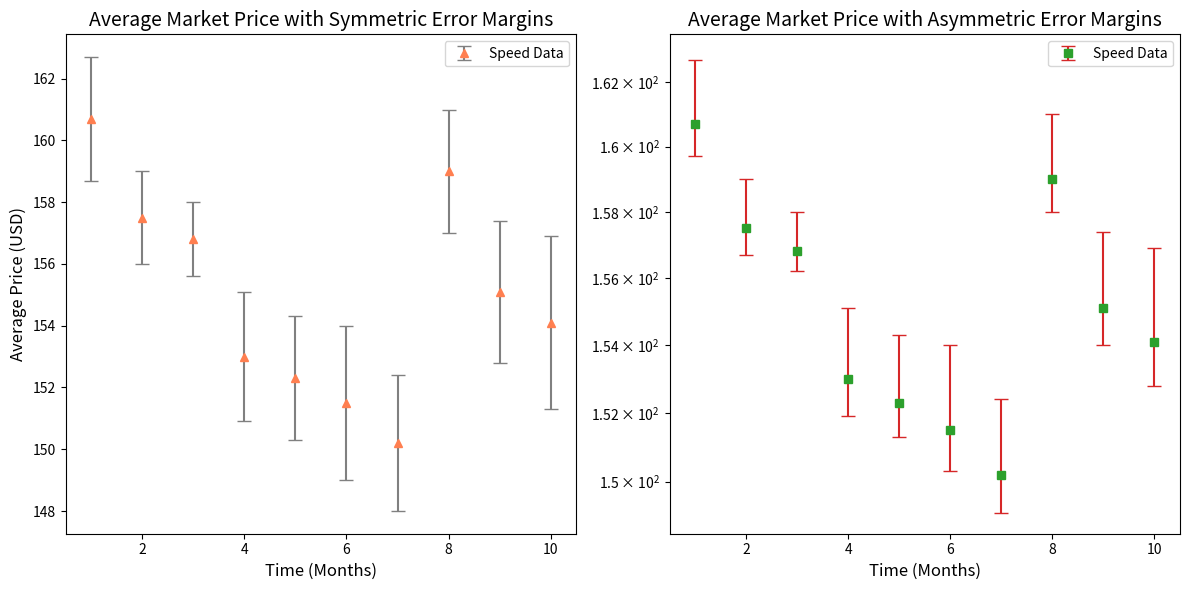

Source code (Python): (Note: this script raises an exception after producing the figure.)
import matplotlib.pyplot as plt
import numpy as np
import matplotlib.ticker as mticker

# Create dummy data based on visual analysis of the plots
x_data = np.arange(1, 11)

# Data for the left plot (Symmetric Errors)
y_data_left = np.array([160.7, 157.5, 156.8, 153.0, 152.3, 151.5, 150.2, 159.0, 155.1, 154.1])
y_error_left = np.array([2.0, 1.5, 1.2, 2.1, 2.0, 2.5, 2.2, 2.0, 2.3, 2.8])

# Data for the right plot (Asymmetric Errors)
y_data_right = np.array([160.7, 157.5, 156.8, 153.0, 152.3, 151.5, 150.2, 159.0, 155.1, 154.1])
y_error_right_lower = np.array([1.0, 0.8, 0.6, 1.1, 1.0, 1.2, 1.1, 1.0, 1.1, 1.3])
y_error_right_upper = np.array([2.0, 1.5, 1.2, 2.1, 2.0, 2.5, 2.2, 2.0, 2.3, 2.8])
y_error_right = [y_error_right_lower, y_error_right_upper]

# Set up the figure and axes with specified dimensions
fig, (ax1, ax2) = plt.subplots(1, 2, figsize=(12, 6))

# --- Left Subplot: Symmetric Error Margins ---
ax1.errorbar(x_data, y_data_left, yerr=y_error_left, fmt='^', color='coral', ecolor='gray', capsize=5, label='Speed Data')
ax1.set_title('Average Market Price with Symmetric Error Margins', fontsize=14)
ax1.set_xlabel('Time (Months)', fontsize=12)
ax1.set_ylabel('Average Price (USD)', fontsize=12)
ax1.set_xticks(np.arange(2, 11, 2))
ax1.set_yticks(np.arange(148, 164, 2))
ax1.set_xlim(0.5, 10.5)

ax1.legend()

# --- Right Subplot: Asymmetric Error Margins ---
ax2.errorbar(x_data, y_data_right, yerr=y_error_right, fmt='s', color='#2ca02c', ecolor='#d62728', capsize=5, label='Speed Data')
ax2.set_title('Average Market Price with Asymmetric Error Margins', fontsize=14)
ax2.set_xlabel('Time (Months)', fontsize=12)
ax2.set_yscale('log')
ax2.set_xticks(np.arange(2, 11, 2))
ax2.set_yticks(np.arange(150, 164, 2))
ax2.set_xlim(0.5, 10.5)
ax2.set_ylim(148.5, 163.5)

# Log formatter for the right y-axis to match scientific notation style
formatter = mticker.LogFormatterSciNotation(base=10, labelOnlyBase=False)
ax2.yaxis.set_major_formatter(formatter)

ax2.legend()

# Adjust layout to prevent labels from overlapping
plt.tight_layout()

# Display the plot
plt.savefig(r"eval_workspace_gpt5/Gemini2_5_Pro/python/errorpoint_18.png", bbox_inches="tight")
